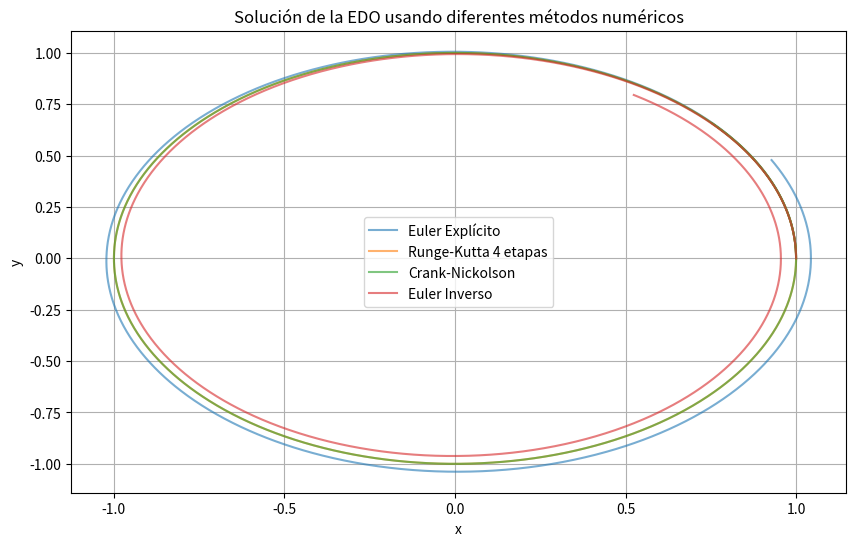

Source code (Python):
# Importar librerías necesarias
import numpy as np
import matplotlib.pyplot as plt
from scipy.optimize import newton

#################################################### DATOS ########################################################
# Condiciones iniciales
x0, y0 = 1.0, 0.0
vx0, vy0 = 0.0, 1.0

# Variables de tiempo y número de intervalos 
tf = 7
N = 2000

################################################# FUNCIONES #######################################################
# Función que define el problema de Kepler
def Kepler(U, t):
    x, y, dxdt, dydt = U
    d = (x**2 + y**2)**1.5
    return np.array([dxdt, dydt, -x/d, -y/d])

# Problema de Cauchy: obtener la solución de un problema de CI dada una CI y un esquema temporal
def Cauchy_problem(F, t, U0, Esquema):
    N = len(t) - 1
    Nv = len(U0)
    U = np.zeros((N + 1, Nv), dtype=float) 
    U[0, :] = U0
    
    for n in range(N):
        U[n + 1, :] = Esquema(U[n, :], t[n + 1] - t[n], t[n], F)
    return U

# Esquema de Euler Explícito
def Euler(U, dt, t, F):
    return U + dt * F(U, t)

# Esquema de Runge-Kutta de órden 4
def RK4(U, dt, t, F):
    k1 = F(U, t)
    k2 = F(U + k1 * dt / 2, t + dt / 2)
    k3 = F(U + k2 * dt / 2, t + dt / 2)
    k4 = F(U + k3 * dt, t + dt)
    return U + (dt / 6) * (k1 + 2*k2 + 2*k3 + k4)

# Esquema implícito Crank-Nickolson
def Crank_Nickolson(U, dt, t, F):
    def G(X):  # Siendo X = U(n+1)
        return X - U - dt / 2 * (F(X, t) + F(U, t))
    return newton(G, U)

# Esquema implícito Euler Inverso
def Euler_Inverso(U, dt, t, F):
    def G(X):  # Siendo X = U(n+1)
        return X - U - dt * F(X, t)
    return newton(G, U)

################################################### CÓDIGO ########################################################
# Separación equiespaciada de instantes de tiempo en los que calcular la solución
t = np.linspace(0, tf, N)

# Vector de condiciones iniciales
U0 = np.array([x0, y0, vx0, vy0])

# Resolución del problema de Cauchy con diferentes métodos
U_Euler = Cauchy_problem(Kepler, t, U0, Euler)
U_RK4 = Cauchy_problem(Kepler, t, U0, RK4)
U_CN = Cauchy_problem(Kepler, t, U0, Crank_Nickolson)
U_EulerInverso = Cauchy_problem(Kepler, t, U0, Euler_Inverso)

################################################# GRÁFICAS ########################################################
# Gráficas de las soluciones obtenidas
plt.figure(figsize=(10, 6))
plt.plot(U_Euler[:, 0], U_Euler[:, 1], label="Euler Explícito", alpha=0.6)
plt.plot(U_RK4[:, 0], U_RK4[:, 1], label="Runge-Kutta 4 etapas", alpha=0.6)
plt.plot(U_CN[:, 0], U_CN[:, 1], label="Crank-Nickolson", alpha=0.6)
plt.plot(U_EulerInverso[:, 0], U_EulerInverso[:, 1], label="Euler Inverso", alpha=0.6)
plt.legend()
plt.xlabel("x")
plt.ylabel("y")
plt.title("Solución de la EDO usando diferentes métodos numéricos")
plt.grid()
plt.show()
